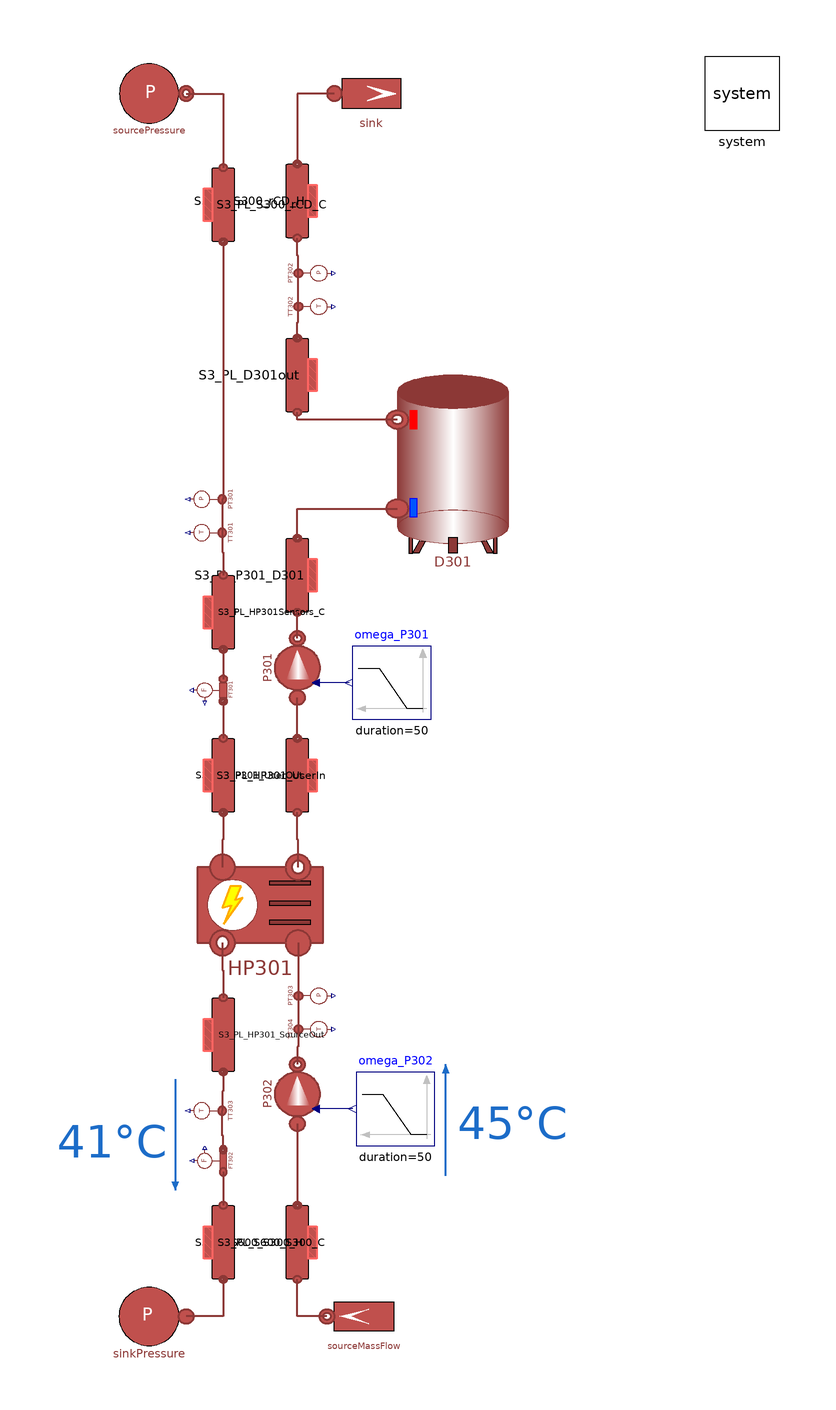

Above is the diagram view of the following Modelica model: its components placed by their Placement annotations and its connect equations drawn as lines.

model HP301System
  extends Modelica.Icons.Example;
  parameter Integer n = 3 "Number of volumes in each pipe";
  parameter DistrictHeatingNetwork.Choices.Pipe.HCtypes hctype = Choices.Pipe.HCtypes.Middle "Location of pressure state";

  final parameter Types.Pressure pin_start_S3_tank = pout_User_start_S3_pump;
  final parameter Types.Pressure pout_start_S3_tank = pin_start_S3_tank - 9.81*2*990;

  // Boundary parameters
  parameter Types.Pressure pin_Source_start_S3 = 1.75e5;
  parameter Types.Pressure pout_Source_start_S3 = 2.5e5;
  parameter Types.Temperature Tin_Source_start_S3 = 45 + 273.15;
  parameter Types.Temperature Tout_Source_start_S3 = 40 + 273.15;

  parameter Types.Pressure pin_User_start_S3 = 1.69e5;
  parameter Types.Pressure pout_User_start_S3 = 2.5e5;
  parameter Types.Temperature Tin_User_start_S3 = 65 + 273.15;
  parameter Types.Temperature Tout_User_start_S3 = 80 + 273.15;


  // Heat Pump
  parameter Types.Pressure pin_Source_start_S3_hp = 1.79e5;
  parameter Types.Pressure pout_Source_start_S3_hp = 2.5e5;
  parameter Types.Temperature Tin_Source_start_S3_hp = 45 + 273.15;
  parameter Types.Temperature Tout_Source_start_S3_hp = 40 + 273.15;

  parameter Types.Pressure pin_User_start_S3_hp = 1.79e5;
  parameter Types.Pressure pout_User_start_S3_hp = 2.5e5;
  parameter Types.Temperature Tin_User_start_S3_hp = 65 + 273.15;
  parameter Types.Temperature Tout_User_start_S3_hp = 80 + 273.15;

  // Water Pump P301
  parameter Types.Pressure pin_User_start_S3_pump = pin_User_start_S3;
  parameter Types.Pressure pout_User_start_S3_pump = pin_User_start_S3_pump + 1.22e5;

  // Water Pump P302
  parameter Types.Pressure pin_Source_start_S3_pump = 1.79e5;
  parameter Types.Pressure pout_Source_start_S3_pump = pin_Source_start_S3_pump + 0.88e5;


  // General Pipeline Data
  parameter Types.Length Di_S3 = 51e-3;
  parameter Types.Length t_S3 = 1.5e-3;
  parameter Types.MassFlowRate m_flow_Source_S3 = q_m3h_S3_Source*990/3600;
  parameter Real q_m3h_S3_Source = 7;
  parameter Types.MassFlowRate m_flow_User_S3 = q_m3h_S3_User*990/3600;
  parameter Real q_m3h_S3_User = 2.23;

  // Pipe length
  parameter Types.Length L_S3_PL1 = 3;
  parameter Types.Length L_S3_PL2 = 3;
  parameter Types.Length L_S3_PL3 = 3;
  parameter Types.Length L_S3_PL4 = 3;
  parameter Types.Length L_S3_PL5 = 3;
  parameter Types.Length L_S3_PL6 = 3;
  parameter Types.Length L_S3_PL7 = 3;
  parameter Types.Length L_S3_PL8 = 3;
  parameter Types.Length L_S3_PL9 = 3;
  parameter Types.Length L_S3_PL10 = 3;

  MultiEnergySystem.DistrictHeatingNetwork.Components.ThermalMachines.ControlledHeatPumpNoDynamics
    HP301(
    Tin_hot_start=Tin_User_start_S3_hp,
    Tin_cold_start=Tin_Source_start_S3_hp,
    Tout_cold_start=Tout_Source_start_S3_hp,
    Tout_hot_set=Tout_User_start_S3_hp,
    m_flow_hot_start=m_flow_User_S3,
    m_flow_cold_start=m_flow_Source_S3,
    k_hot=8000,
    k_cold=8000)
          annotation (Placement(transformation(extent={{-17,-66},{17,-32}})));
  MultiEnergySystem.DistrictHeatingNetwork.Components.Pipes.RoundPipe1DFV S3_PL_HP301_UserOut(
    L=L_S3_PL6,
    t=t_S3,
    pin_start=pin_User_start_S3 - 0.04e5,
    Tin_start=Tout_User_start_S3,
    Tout_start=Tout_User_start_S3,
    Di=Di_S3,
    q_m3h_start=q_m3h_S3_User,
    n=n,
    hctype=hctype)
         annotation (Placement(transformation(
        extent={{-10,10},{10,-10}},
        rotation=90,
        origin={10,-14})));
  MultiEnergySystem.DistrictHeatingNetwork.Components.TurboMachines.PrescribedPump
    P301(
      Tin_start(displayUnit="K") = Pump.P301.Tin_start,
      Tout_start=Pump.P301.Tout_start,
      a=Pump.P301.a,
      b=Pump.P301.b,
      m_flow_start=m_flow_User_S3,
      dpnom=Pump.P301.dpnom,
      etaelec=Pump.P301.etaelec,
      etamech=Pump.P301.etamech,
      etanom=Pump.P301.etanom,
      hin_start=Pump.P301.hin_start,
      m_flow_nom=Pump.P301.m_flow_nom,
      omeganom=Pump.P301.omeganom,
      pin_start(displayUnit="Pa") = 1.8400803e5,
      pout_start(displayUnit="Pa") = 1.9920743e5,
      qnom_inm3h=Pump.P301.qnom_inm3h,
      rhonom(displayUnit="kg/m3") = Pump.P301.rhonom,
      headmax=Pump.P301.headnommax,
      headmin=Pump.P301.headnommin,
      qnom_inm3h_min=Pump.P301.qnommin_inm3h,
      qnom_inm3h_max=Pump.P301.qnommax_inm3h,
    use_in_omega=true)
     "Pump of System 300" annotation (Placement(transformation(
        extent={{-10,10},{10,-10}},
        rotation=90,
        origin={10,15})));
  MultiEnergySystem.DistrictHeatingNetwork.Components.Storage.LumpedStorage
    D301(
    H=2,
    T_start=Tout_User_start_S3,
    pin_start=pout_User_start_S3_pump,
    m_flow_start=m_flow_User_S3)
         annotation (Placement(transformation(extent={{37,46},{67,94}})));
  MultiEnergySystem.DistrictHeatingNetwork.Sensors.IdealAbsolutePressureSensor
    PT302 annotation (Placement(transformation(
        extent={{-5.5,5.5},{5.5,-5.5}},
        rotation=90,
        origin={12.5,121.5})));
  MultiEnergySystem.DistrictHeatingNetwork.Sensors.IdealAbsoluteTemperatureSensor
    TT302 annotation (Placement(transformation(
        extent={{-5.5,5.5},{5.5,-5.5}},
        rotation=90,
        origin={12.5,112.5})));
  MultiEnergySystem.DistrictHeatingNetwork.Components.Pipes.RoundPipe1DFV S3_PL_P301_D301(
    L=L_S3_PL4,
    t=t_S3,
    pin_start=pout_User_start_S3_pump,
    Tin_start=Tout_User_start_S3,
    Tout_start=Tout_User_start_S3,
    Di=Di_S3,
    q_m3h_start=q_m3h_S3_User,
    n=n,
    hctype=hctype)
         annotation (Placement(transformation(
        extent={{-10,10},{10,-10}},
        rotation=90,
        origin={10,40})));
  MultiEnergySystem.DistrictHeatingNetwork.Components.Pipes.RoundPipe1DFV S3_PL_D301out(
    L=L_S3_PL3,
    t=t_S3,
    pin_start=pout_User_start_S3_pump - 0.2e5,
    Tin_start=Tout_User_start_S3,
    Tout_start=Tout_User_start_S3,
    Di=Di_S3,
    q_m3h_start=q_m3h_S3_User,
    n=n,
    hctype=hctype)
         annotation (Placement(transformation(
        extent={{10,-10},{-10,10}},
        rotation=-90,
        origin={10,94})));
  MultiEnergySystem.DistrictHeatingNetwork.Components.Pipes.RoundPipe1DFV S3_PL_S300_rCD_H(
    L=L_S3_PL1,
    t=t_S3,
    pin_start=pout_User_start_S3_pump - 0.21e5,
    Tin_start=Tout_User_start_S3,
    Tout_start=Tout_User_start_S3,
    Di=Di_S3,
    q_m3h_start=q_m3h_S3_User,
    n=n,
    hctype=hctype)
         annotation (Placement(transformation(
        extent={{-10,10},{10,-10}},
        rotation=90,
        origin={10,141})));
  MultiEnergySystem.DistrictHeatingNetwork.Sensors.IdealAbsolutePressureSensor
    PT301 annotation (Placement(transformation(
        extent={{-5.5,-5.5},{5.5,5.5}},
        rotation=90,
        origin={-12.5,60.5})));
  MultiEnergySystem.DistrictHeatingNetwork.Sensors.IdealAbsoluteTemperatureSensor
    TT301(T_start=Tin_User_start_S3, p_start=pin_User_start_S3)
          annotation (Placement(transformation(
        extent={{-5.5,-5.5},{5.5,5.5}},
        rotation=90,
        origin={-12.5,51.5})));
  MultiEnergySystem.DistrictHeatingNetwork.Sensors.IdealMassFlowSensor FT301
    annotation (Placement(transformation(
        extent={{5,-5},{-5,5}},
        rotation=90,
        origin={-12,9})));
  MultiEnergySystem.DistrictHeatingNetwork.Components.Pipes.RoundPipe1DFV S3_PL_HP301_UserIn(
    L=L_S3_PL7,
    t=t_S3,
    pin_start=pin_User_start_S3 - 0.02e5,
    Tin_start=Tin_User_start_S3,
    Tout_start=Tin_User_start_S3,
    Di=Di_S3,
    q_m3h_start=q_m3h_S3_User,
    n=n,
    hctype=hctype)
         annotation (Placement(transformation(
        extent={{10,-10},{-10,10}},
        rotation=90,
        origin={-10,-14})));
  MultiEnergySystem.DistrictHeatingNetwork.Components.Pipes.RoundPipe1DFV S3_PL_HP301Sensors_C(
    L=L_S3_PL5,
    t=t_S3,
    pin_start=pin_User_start_S3 - 0.01e5,
    Tin_start=Tin_User_start_S3,
    Tout_start=Tin_User_start_S3,
    Di=Di_S3,
    q_m3h_start=q_m3h_S3_User,
    n=n,
    hctype=hctype)
         annotation (Placement(transformation(
        extent={{10,-10},{-10,10}},
        rotation=90,
        origin={-10,30})));
  MultiEnergySystem.DistrictHeatingNetwork.Components.Pipes.RoundPipe1DFV S3_PL_S300_rCD_C(L=
        L_S3_PL2,
    pin_start=pin_User_start_S3,
    Tin_start=Tin_User_start_S3,
    Tout_start=Tin_User_start_S3,
    Di=Di_S3,
    q_m3h_start=q_m3h_S3_User,
    n=n,
    hctype=hctype)                 annotation (Placement(transformation(
        extent={{10,-10},{-10,10}},
        rotation=90,
        origin={-10,140})));
  MultiEnergySystem.DistrictHeatingNetwork.Components.TurboMachines.PrescribedPump
    P302(
      Tin_start(displayUnit="K") = Pump.P302.Tin_start,
      Tout_start=Pump.P302.Tout_start,
      a=Pump.P302.a,
      b=Pump.P302.b,
    m_flow_start=m_flow_Source_S3,
      dpnom=Pump.P302.dpnom,
      etaelec=Pump.P302.etaelec,
      etamech=Pump.P302.etamech,
      etanom=Pump.P302.etanom,
      hin_start=Pump.P302.hin_start,
      m_flow_nom=Pump.P302.m_flow_nom,
      omeganom=Pump.P302.omeganom,
      pin_start(displayUnit="Pa") = 1.8400803e5,
      pout_start(displayUnit="Pa") = 1.9920743e5,
      qnom_inm3h=Pump.P302.qnom_inm3h,
      rhonom(displayUnit="kg/m3") = Pump.P302.rhonom,
      headmax=Pump.P302.headnommax,
      headmin=Pump.P302.headnommin,
      qnom_inm3h_min=Pump.P302.qnommin_inm3h,
      qnom_inm3h_max=Pump.P302.qnommax_inm3h,
    use_in_omega=true)                        "Pump of System 300" annotation (Placement(transformation(
        extent={{-10,10},{10,-10}},
        rotation=90,
        origin={10,-100})));
  MultiEnergySystem.DistrictHeatingNetwork.Sensors.IdealAbsolutePressureSensor
    PT303 annotation (Placement(transformation(
        extent={{-5.5,5.5},{5.5,-5.5}},
        rotation=90,
        origin={12.5,-73.5})));
  MultiEnergySystem.DistrictHeatingNetwork.Sensors.IdealAbsoluteTemperatureSensor
    TT304 annotation (Placement(transformation(
        extent={{-5.5,5.5},{5.5,-5.5}},
        rotation=90,
        origin={12.5,-82.5})));
  MultiEnergySystem.DistrictHeatingNetwork.Components.Pipes.RoundPipe1DFV S3_PL_S600_S300_H(
    L=L_S3_PL9,
    t=t_S3,
    m_flow_start=m_flow_Source_S3,
    pin_start=pout_Source_start_S3_pump - 0.1e5,
    pout_start=pout_Source_start_S3_pump,
    Tin_start=Tin_Source_start_S3,
    Tout_start=Tin_Source_start_S3,
    Di=Di_S3,
    q_m3h_start=q_m3h_S3_Source,
    n=n,
    hctype=hctype)
         annotation (Placement(transformation(
        extent={{-10,10},{10,-10}},
        rotation=90,
        origin={10,-140})));
  MultiEnergySystem.DistrictHeatingNetwork.Sensors.IdealAbsoluteTemperatureSensor
    TT303 annotation (Placement(transformation(
        extent={{-5.5,-5.5},{5.5,5.5}},
        rotation=90,
        origin={-12.5,-104.5})));
  MultiEnergySystem.DistrictHeatingNetwork.Sensors.IdealMassFlowSensor FT302
    annotation (Placement(transformation(
        extent={{-5,-5},{5,5}},
        rotation=90,
        origin={-12,-118})));
  MultiEnergySystem.DistrictHeatingNetwork.Components.Pipes.RoundPipe1DFV S3_PL_HP301_SourceOut(
    L=L_S3_PL8,
    t=t_S3,
    m_flow_start=m_flow_Source_S3,
    pin_start=pout_Source_start_S3_pump + 0.2e5,
    pout_start=pout_Source_start_S3_pump + 0.1e5,
    Tin_start=Tout_Source_start_S3,
    Tout_start=Tout_Source_start_S3,
    Di=Di_S3,
    q_m3h_start=q_m3h_S3_Source,
    n=n,
    hctype=hctype)
         annotation (Placement(transformation(
        extent={{10,-10},{-10,10}},
        rotation=90,
        origin={-10,-84})));
  Sources.SinkPressure sinkPressure(p0=pout_Source_start_S3_pump, T0=
        Tout_Source_start_S3)
    annotation (Placement(transformation(extent={{-20,-170},{-40,-150}})));
  Sources.SourceMassFlow sourceMassFlow(
    p0=pin_Source_start_S3_pump,
    T0=Tin_Source_start_S3_hp,          m_flow0=m_flow_Source_S3)
    annotation (Placement(transformation(extent={{38,-170},{18,-150}})));
  Sources.SourcePressure sourcePressure(p0=pin_User_start_S3, T0=
        Tin_User_start_S3)
    annotation (Placement(transformation(extent={{-40,160},{-20,180}})));
  Sources.SinkMassFlow sink(
    use_in_m_flow=false,
    pin_start=pout_start_S3_tank,
    p0=pout_start_S3_tank,
    T0=Tout_User_start_S3,
    m_flow0=m_flow_User_S3)
    annotation (Placement(transformation(extent={{20,160},{40,180}})));
  MultiEnergySystem.DistrictHeatingNetwork.Components.Pipes.RoundPipe1DFV S3_PL_S600_S300_C(
    L=L_S3_PL10,
    t=t_S3,
    pin_start=pout_Source_start_S3_pump + 0.1e5,
    Tin_start=Tout_Source_start_S3,
    Tout_start=Tout_Source_start_S3,
    Di=Di_S3,
    q_m3h_start=q_m3h_S3_Source,
    n=n,
    hctype=hctype)
         annotation (Placement(transformation(
        extent={{10,-10},{-10,10}},
        rotation=90,
        origin={-10,-140})));
  inner MultiEnergySystem.System system
    annotation (Placement(transformation(extent={{120,160},{140,180}})));
  Modelica.Blocks.Sources.Ramp omega_P301(
    offset=2*3.141592654*40,
    height=-2*3.141592654*5,
    duration=50,
    startTime=100)
    annotation (Placement(transformation(extent={{46,1},{25,21}})));
  Modelica.Blocks.Sources.Ramp omega_P302(
    offset=2*3.141592654*50,
    height=2*3.141592654*0,
    duration=50,
    startTime=100)
    annotation (Placement(transformation(extent={{47,-114},{26,-94}})));
equation
  connect(PT301.inlet, TT301.inlet) annotation (Line(
      points={{-10.3,60.5},{-10.3,51.5}},
      color={140,56,54},
      thickness=0.5));
  connect(HP301.outhot, S3_PL_HP301_UserOut.inlet) annotation (Line(
      points={{10.2,-38.8},{10.2,-31.4},{10,-31.4},{10,-24}},
      color={140,56,54},
      thickness=0.5));
  connect(S3_PL_HP301_UserOut.outlet, P301.inlet) annotation (Line(
      points={{10,-4},{10,7}},
      color={140,56,54},
      thickness=0.5));
  connect(P301.outlet, S3_PL_P301_D301.inlet) annotation (Line(
      points={{10,23},{10,30}},
      color={140,56,54},
      thickness=0.5));
  connect(S3_PL_P301_D301.outlet, D301.inlet) annotation (Line(
      points={{10,50},{10,58},{37,58}},
      color={140,56,54},
      thickness=0.5));
  connect(D301.outlet, S3_PL_D301out.inlet) annotation (Line(
      points={{37,82},{10,82},{10,84}},
      color={140,56,54},
      thickness=0.5));
  connect(S3_PL_D301out.outlet, TT302.inlet) annotation (Line(
      points={{10,104},{10,108.25},{10.3,108.25},{10.3,112.5}},
      color={140,56,54},
      thickness=0.5));
  connect(TT302.inlet, PT302.inlet) annotation (Line(
      points={{10.3,112.5},{10.3,121.5}},
      color={140,56,54},
      thickness=0.5));
  connect(PT302.inlet, S3_PL_S300_rCD_H.inlet) annotation (Line(
      points={{10.3,121.5},{10.3,126.25},{10,126.25},{10,131}},
      color={140,56,54},
      thickness=0.5));
  connect(HP301.incold, PT303.inlet) annotation (Line(
      points={{10.2,-59.2},{10.2,-66.35},{10.3,-66.35},{10.3,-73.5}},
      color={140,56,54},
      thickness=0.5));
  connect(PT303.inlet, TT304.inlet) annotation (Line(
      points={{10.3,-73.5},{10.3,-82.5}},
      color={140,56,54},
      thickness=0.5));
  connect(TT304.inlet, P302.outlet) annotation (Line(
      points={{10.3,-82.5},{10.3,-87.25},{10,-87.25},{10,-92}},
      color={140,56,54},
      thickness=0.5));
  connect(P302.inlet, S3_PL_S600_S300_H.outlet) annotation (Line(
      points={{10,-108},{10,-130}},
      color={140,56,54},
      thickness=0.5));
  connect(FT302.outlet, TT303.inlet) annotation (Line(
      points={{-10,-115},{-10,-111.25},{-10.3,-111.25},{-10.3,-104.5}},
      color={140,56,54},
      thickness=0.5));
  connect(sourceMassFlow.outlet, S3_PL_S600_S300_H.inlet) annotation (Line(
      points={{18,-160},{10,-160},{10,-150}},
      color={140,56,54},
      thickness=0.5));
  connect(sink.inlet, S3_PL_S300_rCD_H.outlet) annotation (Line(
      points={{20,170},{10,170},{10,151}},
      color={140,56,54},
      thickness=0.5));
  connect(HP301.outcold, S3_PL_HP301_SourceOut.inlet) annotation (Line(
      points={{-10.2,-59.2},{-10.2,-66.6},{-10,-66.6},{-10,-74}},
      color={140,56,54},
      thickness=0.5));
  connect(S3_PL_HP301_SourceOut.outlet, TT303.inlet) annotation (Line(
      points={{-10,-94},{-10,-99.25},{-10.3,-99.25},{-10.3,-104.5}},
      color={140,56,54},
      thickness=0.5));
  connect(FT302.inlet, S3_PL_S600_S300_C.inlet) annotation (Line(
      points={{-10,-121},{-10,-130}},
      color={140,56,54},
      thickness=0.5));
  connect(S3_PL_S600_S300_C.outlet, sinkPressure.inlet) annotation (Line(
      points={{-10,-150},{-10,-160},{-20,-160}},
      color={140,56,54},
      thickness=0.5));
  connect(sourcePressure.outlet, S3_PL_S300_rCD_C.inlet) annotation (Line(
      points={{-20,170},{-10,170},{-10,150}},
      color={140,56,54},
      thickness=0.5));
  connect(S3_PL_S300_rCD_C.outlet, PT301.inlet) annotation (Line(
      points={{-10,130},{-10,60.5},{-10.3,60.5}},
      color={140,56,54},
      thickness=0.5));
  connect(TT301.inlet, S3_PL_HP301Sensors_C.inlet) annotation (Line(
      points={{-10.3,51.5},{-10.3,46.25},{-10,46.25},{-10,40}},
      color={140,56,54},
      thickness=0.5));
  connect(S3_PL_HP301Sensors_C.outlet, FT301.inlet) annotation (Line(
      points={{-10,20},{-10,12}},
      color={140,56,54},
      thickness=0.5));
  connect(FT301.outlet, S3_PL_HP301_UserIn.inlet) annotation (Line(
      points={{-10,6},{-10,-4}},
      color={140,56,54},
      thickness=0.5));
  connect(S3_PL_HP301_UserIn.outlet, HP301.inhot) annotation (Line(
      points={{-10,-24},{-10,-31.4},{-10.2,-31.4},{-10.2,-38.8}},
      color={140,56,54},
      thickness=0.5));
  connect(omega_P301.y, P301.in_omega)
    annotation (Line(points={{23.95,11},{15,11}}, color={0,0,127}));
  connect(omega_P302.y, P302.in_omega)
    annotation (Line(points={{24.95,-104},{15,-104}}, color={0,0,127}));
  annotation (Icon(coordinateSystem(preserveAspectRatio=false)), Diagram(
        coordinateSystem(
        preserveAspectRatio=false,
        extent={{-140,-180},{140,180}},
        grid={1,1}), graphics={
        Line(
          points={{50,-122},{50,-92}},
          color={28,108,200},
          thickness=0.5,
          arrow={Arrow.None,Arrow.Filled}),
        Text(
          extent={{53,-93},{83,-123}},
          textColor={28,108,200},
          textString="45°C"),
        Line(
          points={{-23,-96},{-23,-126}},
          color={28,108,200},
          thickness=0.5,
          arrow={Arrow.None,Arrow.Filled}),
        Text(
          extent={{-55,-98},{-25,-128}},
          textColor={28,108,200},
          textString="41°C")}),
    experiment(
      StopTime=100,
      Tolerance=1e-06,
      __Dymola_Algorithm="Dassl"));
end HP301System;